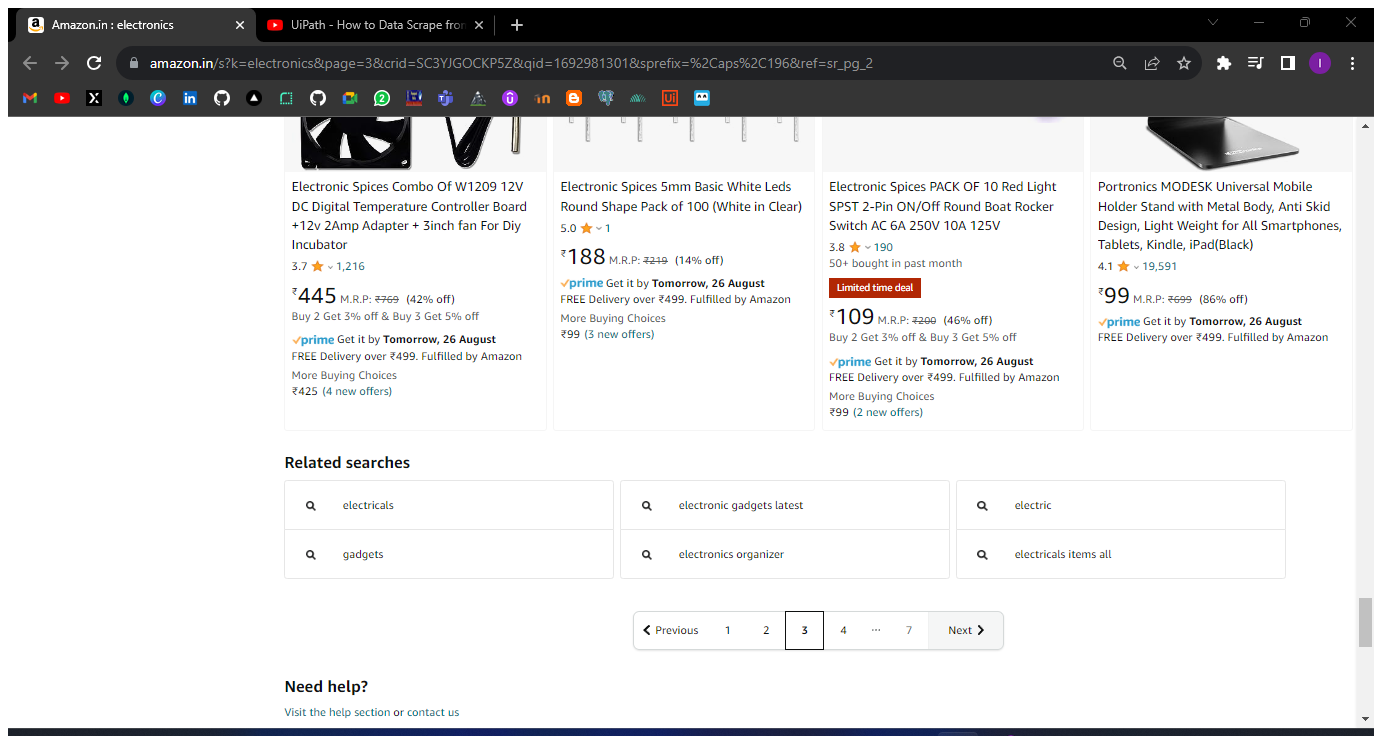
Workflow: ElectronicsUpdate

Step 1: Attach Browser 'Amazonine Page' in window 'Amazon.in : electronics' (chrome.exe)

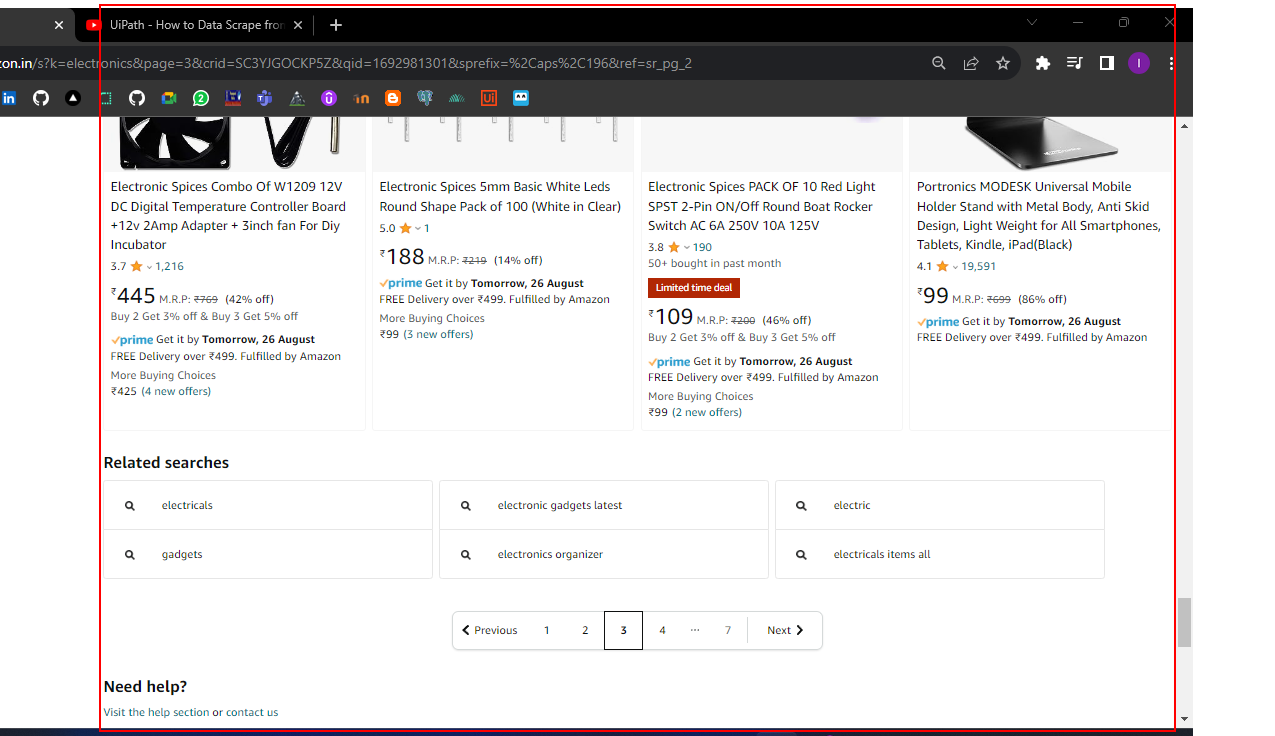
Step 2: get-text from the element